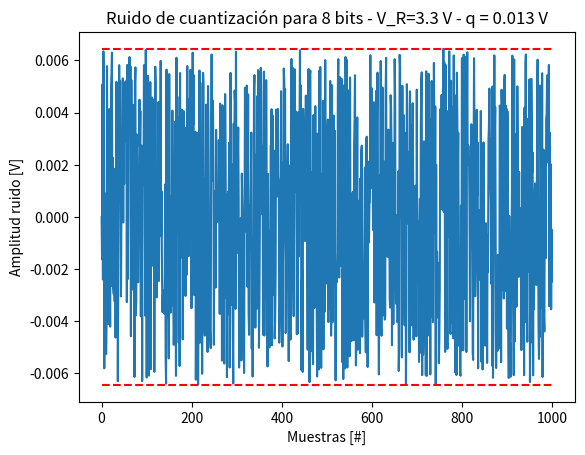
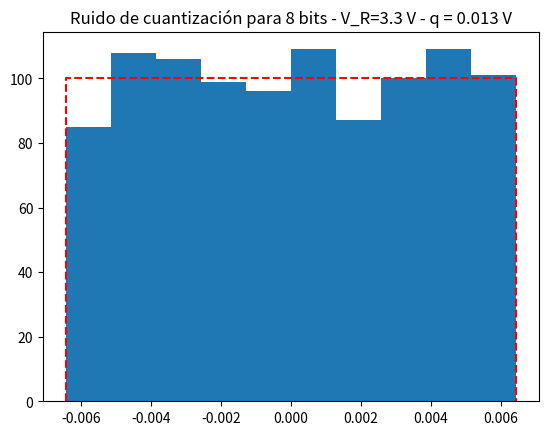
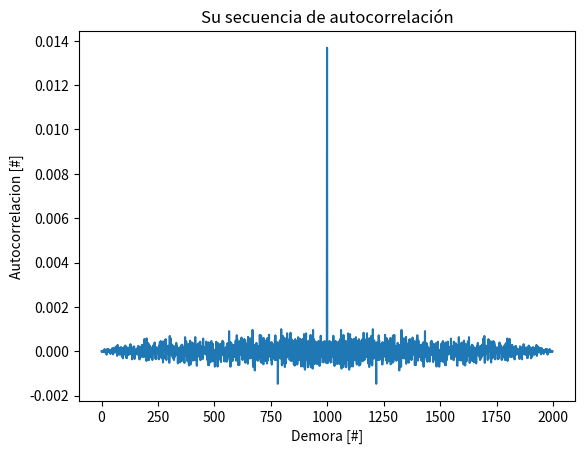

Write the Python code that produced these figures, in order.
#!/usr/bin/env python3
# -*- coding: utf-8 -*-
"""
Created on Wed Aug 26 20:44:40 2020

[redacted]
"""

import numpy as np
import matplotlib.pyplot as plt
import scipy.signal as sig

N = 1000; # muestras
B = 8 # bits
Vref = 3.3 # Volts

q = Vref/2**B

nn = np.random.uniform(-q/2,high=q/2, size=N)

nn_m = np.mean(nn)
nn_var = np.var(nn)

print('Media de la distribución: 0 -- Estimación de la media: {:g}'.format(nn_m) )
print('Varianza de la distribución (q^2/12): {:g} -- Estimación de la varianza: {:g}'.format(q**2/12, nn_var) )

nn_ac = sig.correlate( nn, nn)

plt.close('all')

plt.figure(1)
plt.plot(nn)
plt.plot( np.array([0, N]), np.array([-q/2, -q/2]), '--r' )
plt.plot( np.array([0, N]), np.array([q/2, q/2]), '--r' )
plt.title( 'Ruido de cuantización para {:d} bits - V_R={:3.1f} V - q = {:3.3f} V'.format(B, Vref, q))
plt.ylabel('Amplitud ruido [V]')
plt.xlabel('Muestras [#]')

plt.figure(2)
bins = 10
plt.hist(nn, bins=bins)
plt.plot( np.array([-q/2, -q/2, q/2, q/2]), np.array([0, N/bins, N/bins, 0]), '--r' )
plt.title( 'Ruido de cuantización para {:d} bits - V_R={:3.1f} V - q = {:3.3f} V'.format(B, Vref, q))

plt.figure(3)
plt.plot(nn_ac)
plt.title( 'Su secuencia de autocorrelación'.format(B,Vref))
plt.ylabel('Autocorrelacion [#]')
plt.xlabel('Demora [#]')



